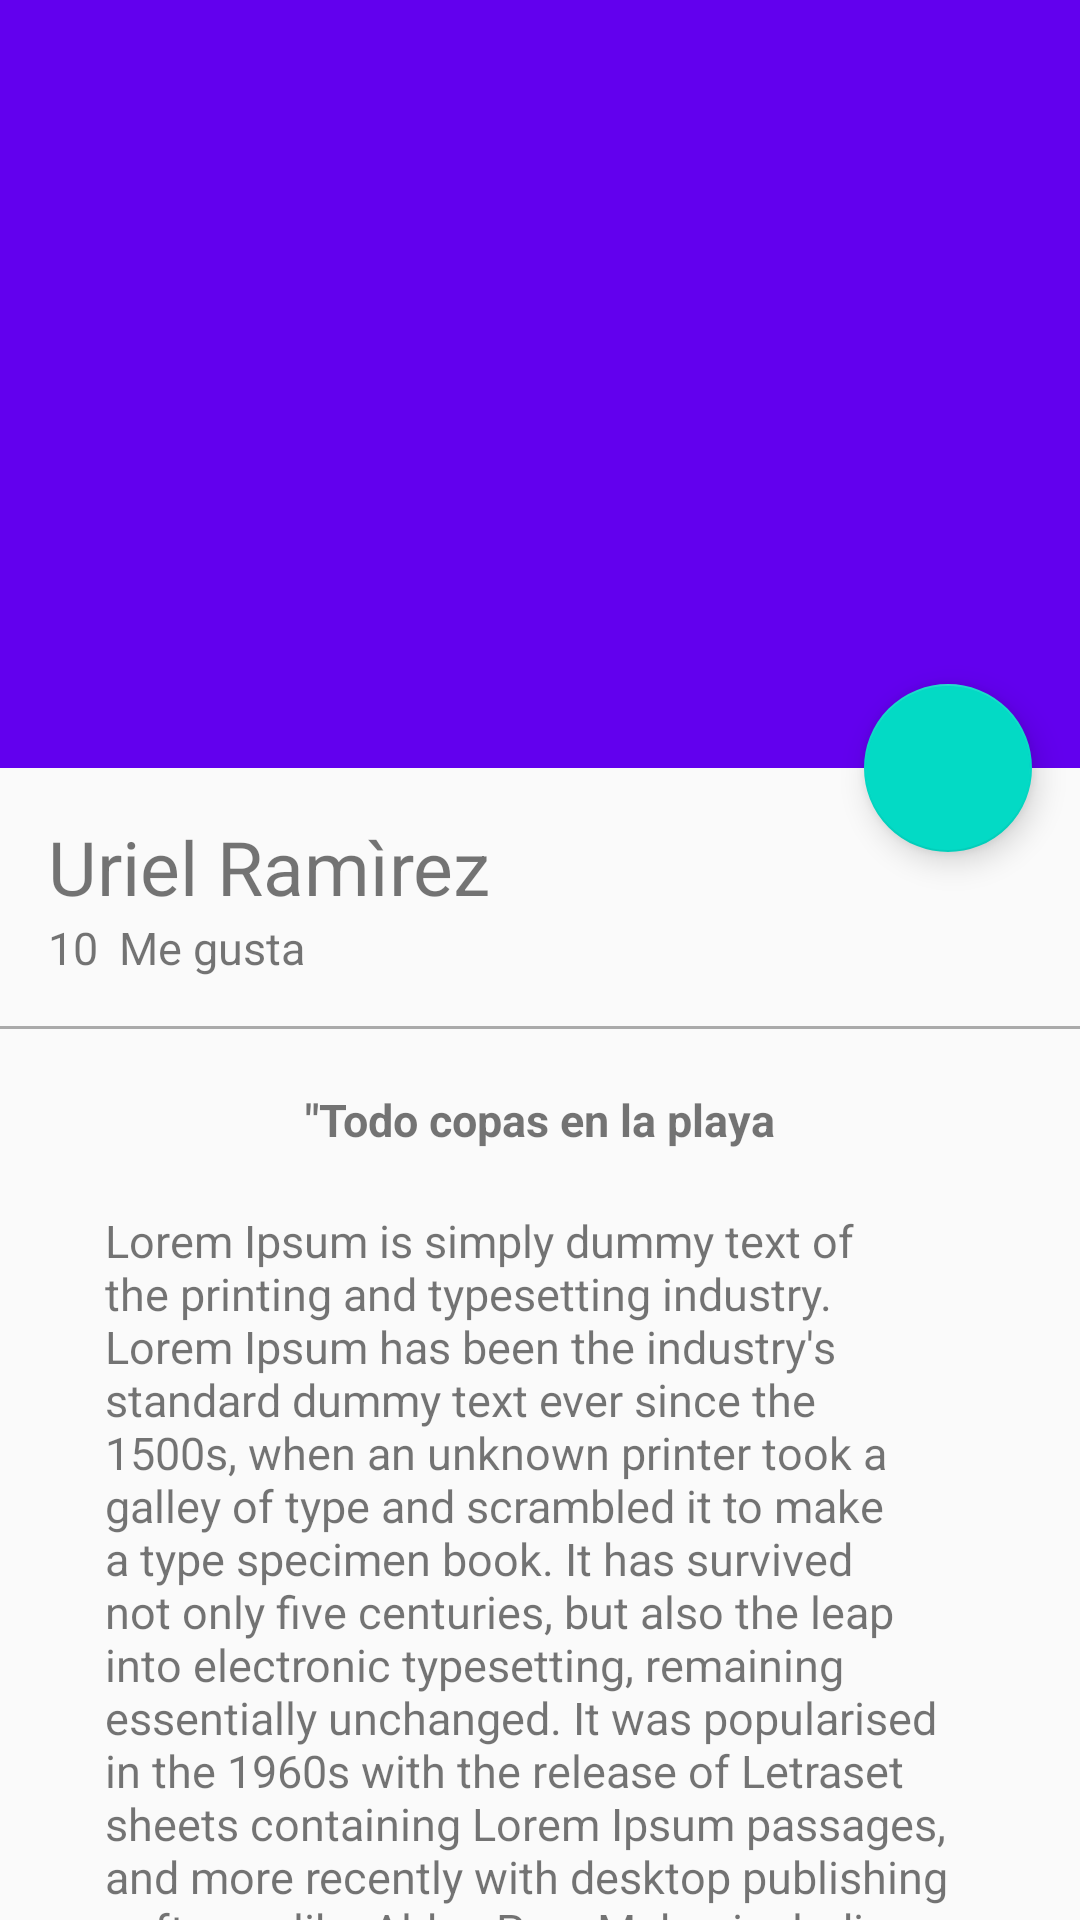

This screen was rendered from an Android layout file. Write that file and the resources it references.
<!-- AndroidManifest.xml: application theme AppTheme -->
<!-- res/layout/activity_picture_detail.xml -->
<?xml version="1.0" encoding="utf-8"?>
<android.support.design.widget.CoordinatorLayout xmlns:android="http://schemas.android.com/apk/res/android"
    xmlns:app="http://schemas.android.com/apk/res-auto"
    xmlns:tools="http://schemas.android.com/tools"
    android:layout_width="match_parent"
    android:layout_height="match_parent"
    android:fitsSystemWindows="true"
    tools:context="com.platzi.platzigram.view.PictureDetailActivity">

    <android.support.design.widget.AppBarLayout
        android:id="@+id/appbar"
        android:layout_width="match_parent"
        android:layout_height="@dimen/appbarlayout_height"
        android:theme="@style/ThemeOverlay.AppCompat.Dark.ActionBar">

        <android.support.design.widget.CollapsingToolbarLayout
            android:id="@+id/collapsingToolbar"
            android:layout_width="match_parent"
            android:layout_height="match_parent"
            app:contentScrim="@color/colorPrimary"
            app:layout_scrollFlags="scroll|exitUntilCollapsed">

            <ImageView
                android:id="@+id/imageHeader"
                android:layout_width="match_parent"
                android:layout_height="match_parent"
                android:background="@drawable/image"
                android:scaleType="centerCrop"
                android:transitionName="@string/transitionname_picture"
                app:layout_collapseMode="parallax" />

            <android.support.v7.widget.Toolbar
                android:id="@+id/toolbar"
                android:layout_width="match_parent"
                android:layout_height="?attr/actionBarSize"
                app:layout_collapseMode="pin"
                app:popupTheme="@style/ThemeOverlay.AppCompat.Light" />

        </android.support.design.widget.CollapsingToolbarLayout>

    </android.support.design.widget.AppBarLayout>

    <android.support.v4.widget.NestedScrollView
        android:layout_width="match_parent"
        android:layout_height="match_parent"
        app:layout_behavior="@string/appbar_scrolling_view_behavior">

        <LinearLayout
            android:layout_width="match_parent"
            android:layout_height="match_parent"
            android:orientation="vertical"
            android:paddingTop="@dimen/activity_vertical_margin">

            <TextView
                android:id="@+id/userNameDetail"
                android:layout_width="wrap_content"
                android:layout_height="wrap_content"
                android:paddingLeft="@dimen/activity_horizontal_margin"
                android:paddingRight="@dimen/activity_vertical_margin"
                android:text="@string/username_card"
                android:textSize="@dimen/textsize_usernamedetail" />

            <LinearLayout
                android:layout_width="match_parent"
                android:layout_height="wrap_content"
                android:orientation="horizontal"
                android:paddingBottom="@dimen/activity_vertical_margin"
                android:paddingLeft="@dimen/activity_horizontal_margin"
                android:paddingRight="@dimen/activity_horizontal_margin">

                <TextView
                    android:id="@+id/likeNumberDetail"
                    android:layout_width="wrap_content"
                    android:layout_height="wrap_content"
                    android:text="10"
                    android:textSize="@dimen/textsize_likenumberdetail" />

                <TextView
                    android:id="@+id/seccondwordDetail"
                    android:layout_width="wrap_content"
                    android:layout_height="wrap_content"
                    android:layout_marginLeft="@dimen/marginleft_seccondword"
                    android:text="@string/seccondword_detail"
                    android:textSize="@dimen/textsize_likenumberdetail" />
            </LinearLayout>

            <View
                android:layout_width="match_parent"
                android:layout_height="@dimen/height_divider"
                android:background="@android:color/darker_gray" />

            <TextView
                android:id="@+id/tittleImage"
                android:layout_width="wrap_content"
                android:layout_height="wrap_content"
                android:layout_gravity="center_horizontal"
                android:paddingTop="@dimen/padingtop_tittleiamgedetail"
                android:text="@string/tittleimage_detail"
                android:textSize="@dimen/textsize_likenumberdetail"
                android:textStyle="bold" />

            <TextView
                android:id="@+id/textContentImage"
                android:layout_width="wrap_content"
                android:layout_height="wrap_content"
                android:layout_gravity="center_horizontal"
                android:paddingLeft="@dimen/padding_horizontal_textcontentdetail"
                android:paddingRight="@dimen/padding_horizontal_textcontentdetail"
                android:paddingTop="@dimen/padingtop_tittleiamgedetail"
                android:text="@string/lore"
                android:textSize="@dimen/textsize_likenumberdetail" />
        </LinearLayout>
    </android.support.v4.widget.NestedScrollView>

    <android.support.design.widget.FloatingActionButton
        android:id="@+id/fab"
        android:layout_width="wrap_content"
        android:layout_height="wrap_content"
        android:layout_margin="@dimen/fab_margin"
        android:src="@drawable/heart"
        app:layout_anchor="@id/appbar"
        app:layout_anchorGravity="bottom|end" />

</android.support.design.widget.CoordinatorLayout>
<!-- resources referenced by this layout -->
<resources>
  <dimen name="activity_horizontal_margin">16dp</dimen>
  <dimen name="activity_vertical_margin">16dp</dimen>
  <dimen name="appbarlayout_height">256dp</dimen>
  <dimen name="fab_margin">16dp</dimen>
  <dimen name="height_divider">1dp</dimen>
  <dimen name="marginleft_seccondword">7dp</dimen>
  <dimen name="padding_horizontal_textcontentdetail">35dp</dimen>
  <dimen name="padingtop_tittleiamgedetail">20dp</dimen>
  <dimen name="textsize_likenumberdetail">15sp</dimen>
  <dimen name="textsize_usernamedetail">25sp</dimen>
  <string name="lore">Lorem Ipsum is simply dummy text of the printing and typesetting industry. Lorem Ipsum has been the industry\'s standard dummy text ever since the 1500s, when an unknown printer took a galley of type and scrambled it to make a type specimen book. It has survived not only five centuries, but also the leap into electronic typesetting, remaining essentially unchanged. It was popularised in the 1960s with the release of Letraset sheets containing Lorem Ipsum passages, and more recently with desktop publishing software like Aldus PageMaker including versions of Lorem Ipsum</string>
  <string name="seccondword_detail">Me gusta</string>
  <string name="tittleimage_detail">\"Todo copas en la playa</string>
  <string name="transitionname_picture">transitionnamepicture</string>
  <string name="username_card">Uriel Ramìrez</string>
  <style name="AppTheme" parent="Theme.AppCompat.Light.NoActionBar">
          
          <item name="colorPrimary">@color/colorPrimary</item>
          <item name="colorPrimaryDark">@color/colorPrimaryDark</item>
          <item name="colorAccent">@color/colorAccent</item>
      </style>
  <!-- not gathered from this repository: default colours our renderer supplied (Android Studio template values) -->
  <color name="colorPrimary">#FF6200EE</color>
  <color name="colorPrimaryDark">#FF3700B3</color>
  <color name="colorAccent">#FF03DAC5</color>
</resources>
